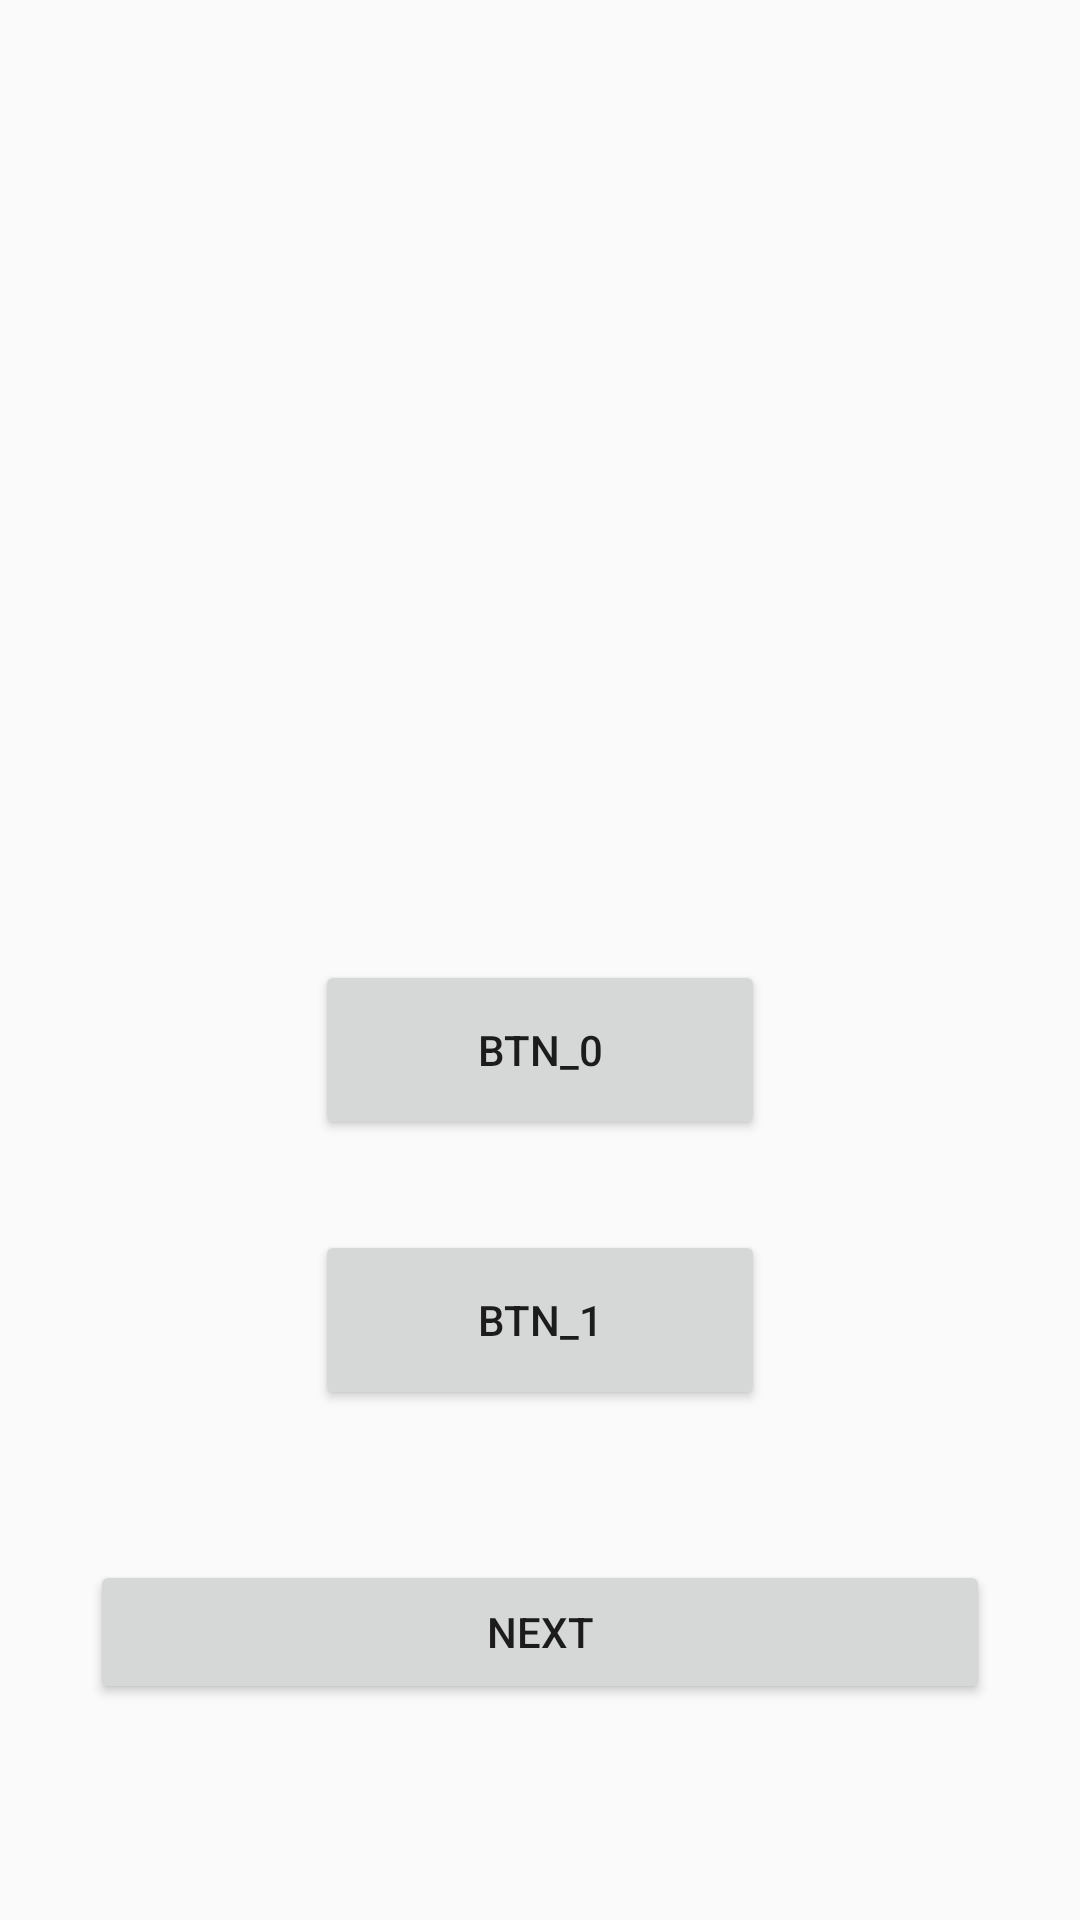

Produce the Android XML layout that renders to this screen, including the resource entries it uses.
<!-- AndroidManifest.xml: application theme AppTheme -->
<!-- res/layout/activity_game_test.xml -->
<?xml version="1.0" encoding="utf-8"?>
<LinearLayout xmlns:android="http://schemas.android.com/apk/res/android"
    xmlns:app="http://schemas.android.com/apk/res-auto"
    xmlns:tools="http://schemas.android.com/tools"
    android:layout_width="match_parent"
    android:layout_height="match_parent"
    tools:context=".view.GameActivityTest"
    android:orientation="vertical">


    <ImageView
        android:id="@+id/imageViewAnimas"
    android:layout_gravity="center"
        android:layout_marginTop="100dp"
        android:layout_width="200dp"
        android:layout_height="200dp">

    </ImageView>


    <Button
        android:id="@+id/btn_0"
        android:layout_width="150dp"
        android:layout_height="60dp"
android:layout_gravity="center"
        android:layout_marginTop="20dp"
        android:layout_alignParentTop="true"
        android:text="btn_0"
        android:onClick="onClickBtn0">

    </Button>
    <Button
        android:id="@+id/btn_1"
        android:layout_width="150dp"
        android:layout_height="60dp"
        android:layout_gravity="center"
        android:layout_marginTop="30dp"
        android:text="btn_1">

    </Button>


    <Button
        android:id="@+id/nextBtn"
        android:text="next"
        android:layout_width="300dp"
        android:layout_height="wrap_content"
        android:layout_gravity="center"
        android:layout_marginTop="50dp">

    </Button>

</LinearLayout>
<!-- resources referenced by this layout -->
<resources>
  <style name="AppTheme" parent="Theme.AppCompat.Light.NoActionBar">
          
          <item name="colorPrimaryDark">#0A4EAF</item>
          <item name="colorPrimary">@color/colorPrimary</item>
          <item name="colorAccent">@color/colorAccent</item>
      </style>
  <!-- not gathered from this repository: default colours our renderer supplied (Android Studio template values) -->
  <color name="colorPrimary">#FF6200EE</color>
  <color name="colorAccent">#FF03DAC5</color>
</resources>
